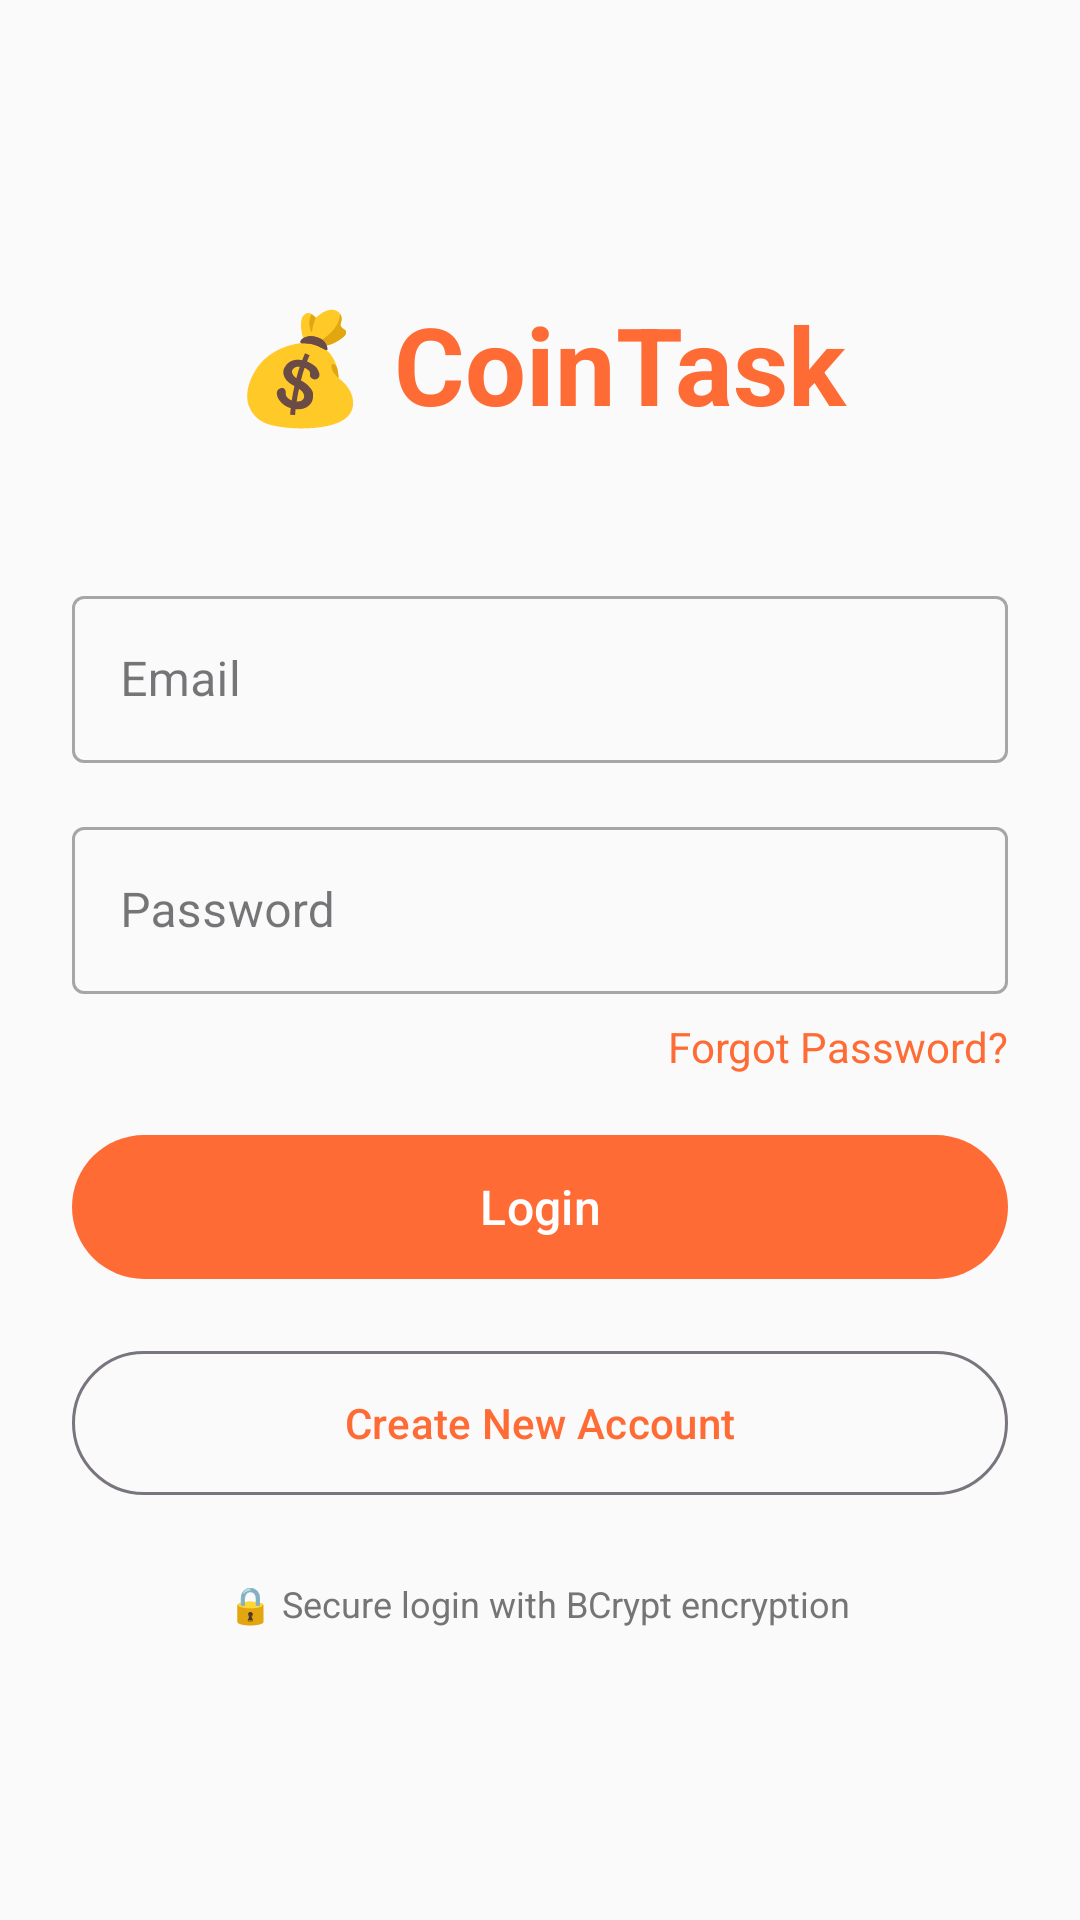

This screen was rendered from an Android layout file. Write that file and the resources it references.
<!-- AndroidManifest.xml: application theme Theme.CoinTaskApp -->
<!-- res/layout/activity_login.xml -->
<?xml version="1.0" encoding="utf-8"?>
<LinearLayout xmlns:android="http://schemas.android.com/apk/res/android"
    android:layout_width="match_parent"
    android:layout_height="match_parent"
    android:orientation="vertical"
    android:padding="24dp"
    android:gravity="center"
    android:background="@color/background">
    
    <TextView
        android:layout_width="wrap_content"
        android:layout_height="wrap_content"
        android:text="💰 CoinTask"
        android:textSize="36sp"
        android:textStyle="bold"
        android:textColor="@color/primary"
        android:layout_marginBottom="48dp" />
    
    <com.google.android.material.textfield.TextInputLayout
        android:layout_width="match_parent"
        android:layout_height="wrap_content"
        android:layout_marginBottom="16dp"
        style="@style/Widget.MaterialComponents.TextInputLayout.OutlinedBox">
        
        <com.google.android.material.textfield.TextInputEditText
            android:id="@+id/et_email"
            android:layout_width="match_parent"
            android:layout_height="wrap_content"
            android:hint="Email"
            android:inputType="textEmailAddress" />
    </com.google.android.material.textfield.TextInputLayout>
    
    <com.google.android.material.textfield.TextInputLayout
        android:layout_width="match_parent"
        android:layout_height="wrap_content"
        android:layout_marginBottom="8dp"
        style="@style/Widget.MaterialComponents.TextInputLayout.OutlinedBox">

        <com.google.android.material.textfield.TextInputEditText
            android:id="@+id/et_password"
            android:layout_width="match_parent"
            android:layout_height="wrap_content"
            android:hint="Password"
            android:inputType="textPassword" />
    </com.google.android.material.textfield.TextInputLayout>

    <TextView
        android:id="@+id/tvForgotPassword"
        android:layout_width="wrap_content"
        android:layout_height="wrap_content"
        android:layout_gravity="end"
        android:text="Forgot Password?"
        android:textSize="14sp"
        android:textColor="@color/primary"
        android:layout_marginBottom="16dp"
        android:clickable="true"
        android:focusable="true" />

    <com.google.android.material.button.MaterialButton
        android:id="@+id/btn_login"
        android:layout_width="match_parent"
        android:layout_height="56dp"
        android:text="Login"
        android:textSize="16sp"
        android:layout_marginBottom="16dp" />
    
    <com.google.android.material.button.MaterialButton
        android:id="@+id/btn_register"
        android:layout_width="match_parent"
        android:layout_height="56dp"
        android:text="Create New Account"
        style="@style/Widget.Material3.Button.OutlinedButton" />

    <TextView
        android:layout_width="wrap_content"
        android:layout_height="wrap_content"
        android:layout_marginTop="24dp"
        android:text="🔒 Secure login with BCrypt encryption"
        android:textSize="12sp"
        android:textColor="@color/text_secondary"
        android:gravity="center" />
</LinearLayout>
<!-- resources referenced by this layout -->
<resources>
  <color name="background">#FAFAFA</color>
  <color name="primary">#FF6B35</color>
  <color name="text_secondary">#757575</color>
  <style name="Theme.CoinTaskApp" parent="Theme.Material3.Light.NoActionBar">
          <item name="colorPrimary">@color/primary</item>
          <item name="colorPrimaryDark">@color/primary_dark</item>
          <item name="colorAccent">@color/accent</item>
          <item name="android:statusBarColor">@color/primary_dark</item>
      </style>
  <color name="primary_dark">#FF5722</color>
  <color name="accent">#FFC107</color>
</resources>
